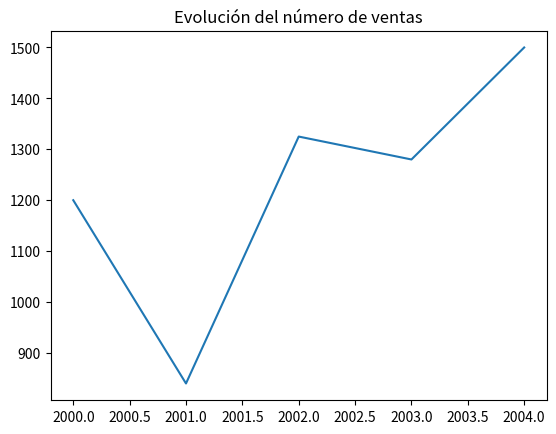
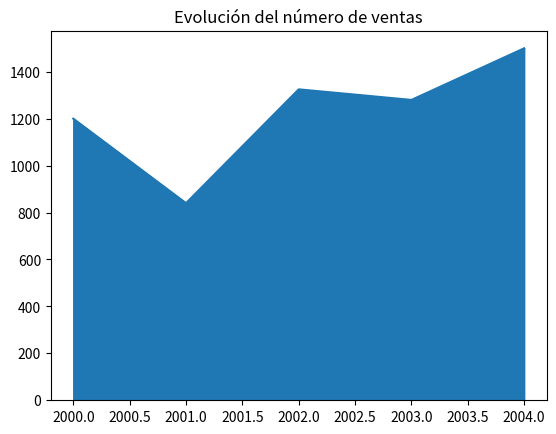
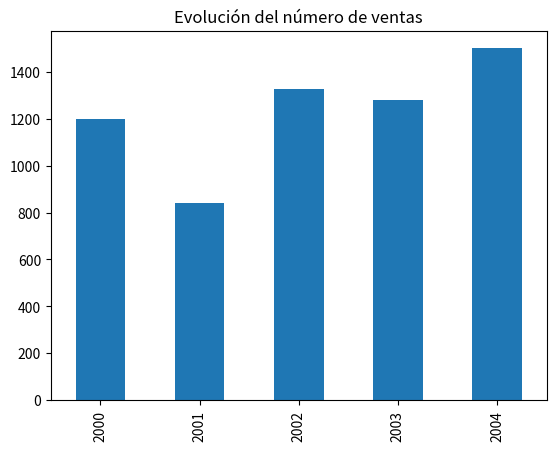
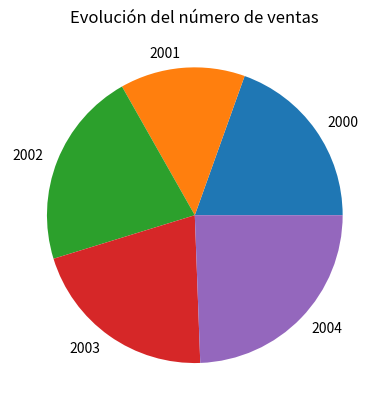

Generate these figures, in order, with matplotlib:
#Escribir una función que reciba una serie de Pandas con el número de ventas de un producto por años
# y una cadena con el tipo de gráfico a generar (lineas, barras, sectores, areas)
# y devuelva un diagrama del tipo indicado con la evolución de las ventas por años 
#y con el título "Evolución del número de ventas".

import pandas as pd 
import matplotlib.pyplot as plt 

def diagrama_evolucion_ventas(ventas, tipo):
    '''Función que construye un diagrama del tipo indicado con la evolución de las ventas por años.
    
    Parámetros:
        - ventas: Es un dataframe de Pandas con las ventas, siendo el índice los años.
        - tipo: Es una cadena con el tipo de gráfico a dibujar: lineas, barras, sectores o areas.

    Salida:
        Un gráfico del tipo indicado con la evolución de las ventas.
    '''
    # Definimos un diccionario con los tipos de gráficos
    graficos = {'lineas':'line', 'barras':'bar', 'sectores':'pie', 'area':'area'}
    # Definimos la figura y los ejes del gráfico con Matplotlib
    fig, ax = plt.subplots()
    # Dibujamos las series de líneas con los ingresos y los gastos
    ventas.plot(kind = graficos[tipo], ax = ax)
    # Añadimos el título
    plt.title('Evolución del número de ventas')
    # Devolvemos el objeto con los ejes y el gráfico que contienten
    return ax
df_ventas = pd.Series([1200, 840, 1325, 1280, 1500], index = [2000, 2001, 2002, 2003, 2004])
diagrama_evolucion_ventas(df_ventas, 'lineas')
plt.show()
diagrama_evolucion_ventas(df_ventas, 'area')
plt.show()
diagrama_evolucion_ventas(df_ventas, 'barras')
plt.show()
diagrama_evolucion_ventas(df_ventas, 'sectores')
plt.show()